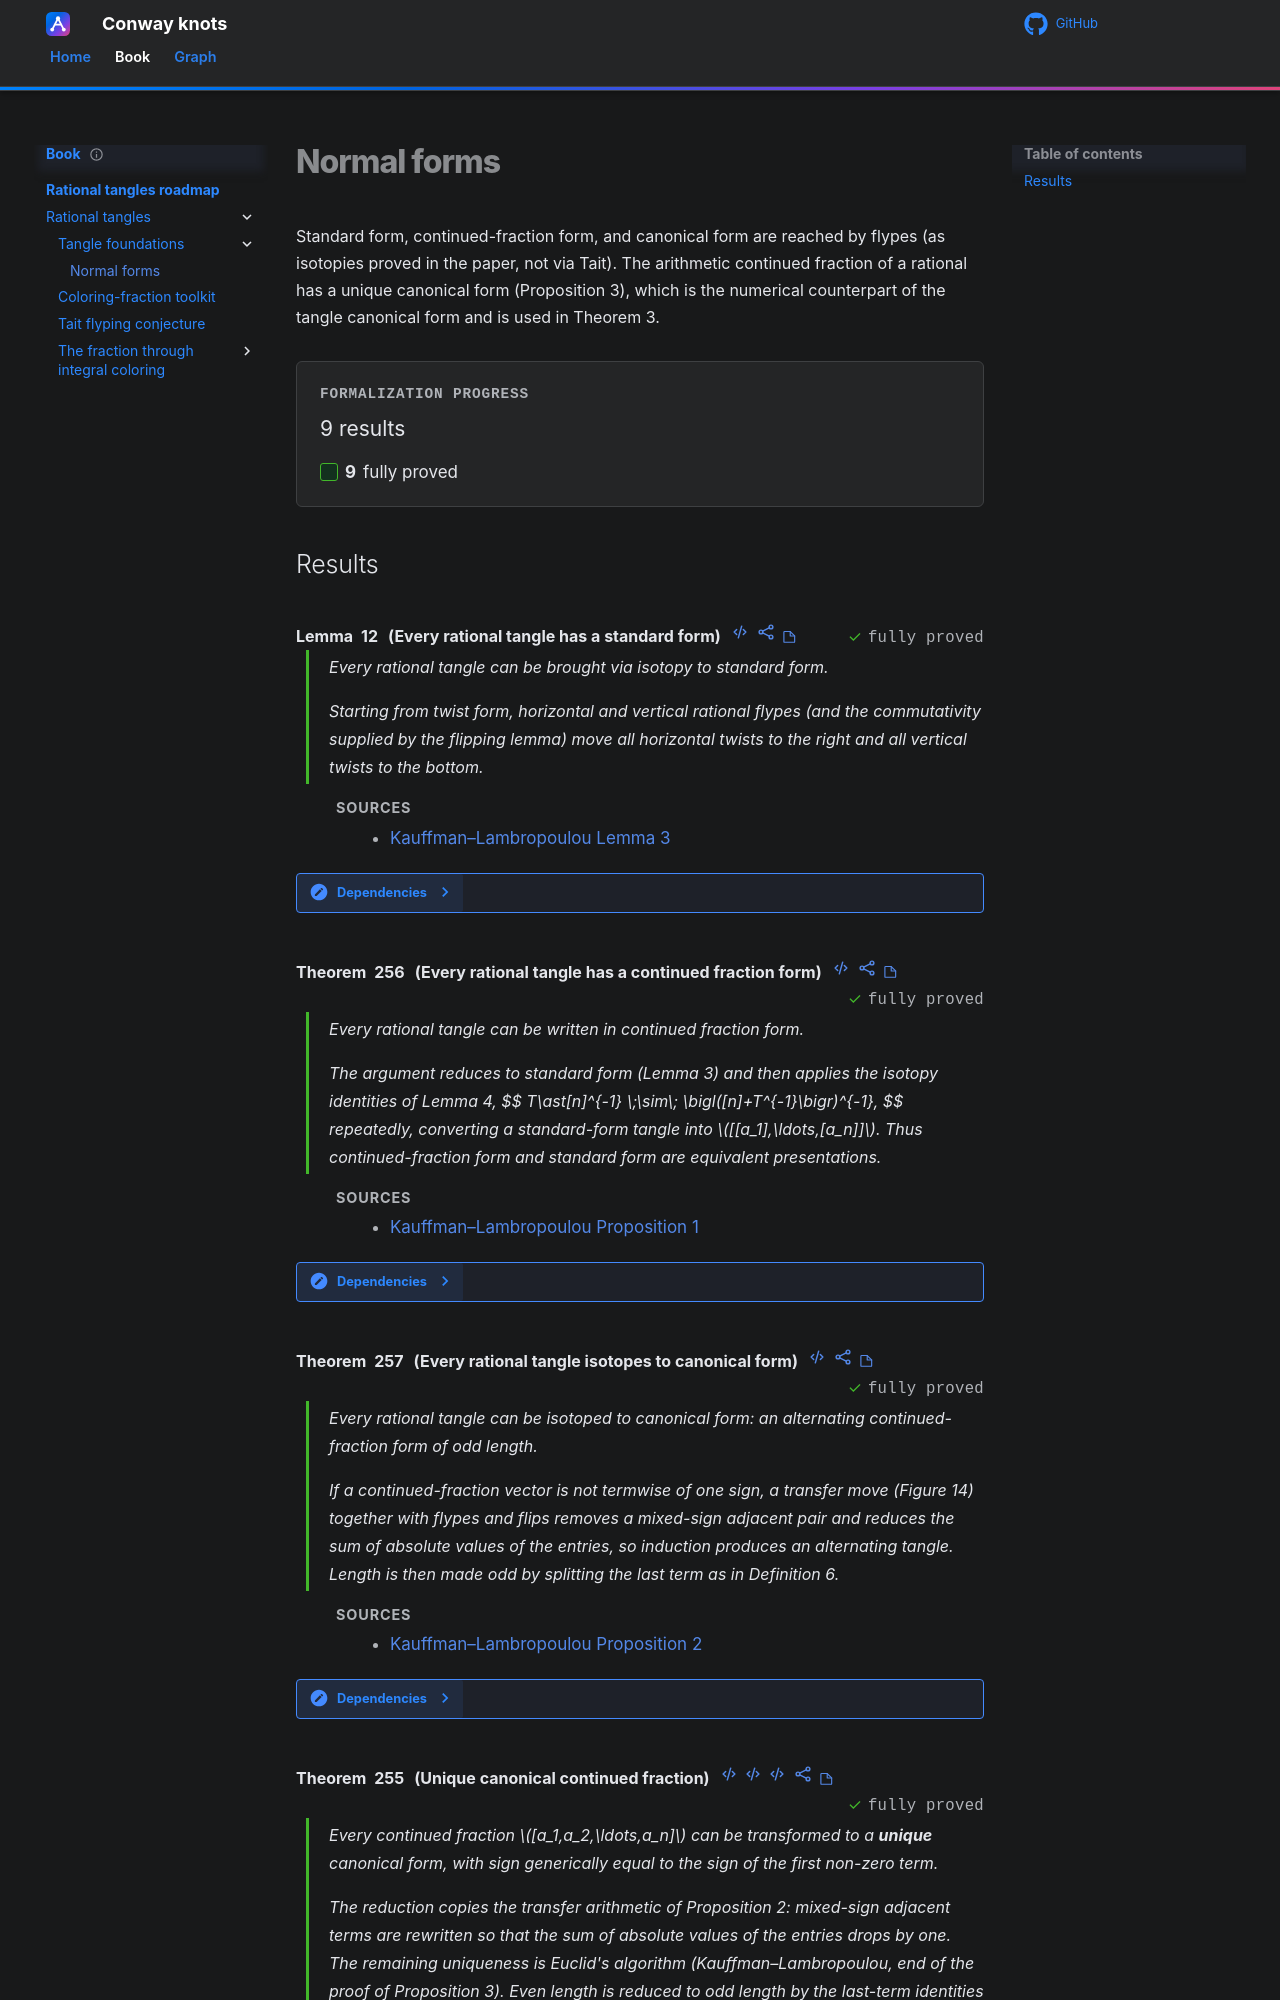

repository: tangentproofs/conway-knots · page: roadmap/rational-tangles/theorems/forms/index.html · generator: mkdocs

# Normal forms

Standard form, continued-fraction form, and canonical form are reached by
flypes (as isotopies proved in the paper, not via Tait). The arithmetic
continued fraction of a rational has a unique canonical form (Proposition 3),
which is the numerical counterpart of the tangle canonical form and is used
in Theorem 3.
